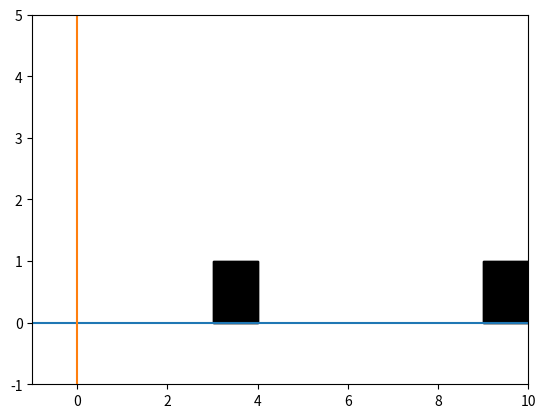

Write Python code to recreate this figure.
'''
moving boxes problem presented by... numberfile? 3blue1brown?
[redacted]
2/28/20
'''

import numpy as np
import matplotlib.pyplot as plt
import matplotlib.patches as rect
from matplotlib import animation

plt.close('all')

class box:
    def __init__(self, v0, mass, locX):
        self.velocity = v0
        self.mass = mass
        engy = self.energyFN()
        self.energy = engy
        self.loc = locX
        self.startLoc = locX
        self.shape = rect.Rectangle((self.loc,0),1,1,color = 'k')
        self.locList = []

    def energyFN(self):
        engy = 0.5*self.mass*self.velocity**2

        return engy

box1 = box(0, 1, 3)
box2 = box(-2, 10, 9)

axX = [-1,10]
axY = [0,0]

ax2Y = [-1,10]
ax2X = [0,0]

fig = plt.figure()
ax = plt.axes(xlim=(-1, 10), ylim=(-1, 5))


plt.plot(axX,axY)
plt.plot(ax2X,ax2Y)

dt = 0.01 #s
index = 0

while box2.loc <= 10:
    box1.locList.append(box1.loc)
    box2.locList.append(box2.loc)

    if box1.loc <= 0:
        box1.velocity = -1*box1.velocity
        box1.loc = box1.velocity * dt + box1.loc
        box2.loc = box2.velocity * dt + box2.loc
        index+=1

    elif box2.loc < box1.loc + 1:
        # collision 
        v1 = (box1.mass - box2.mass)/(box1.mass + box2.mass)*box1.velocity + (2*box2.mass)/(box1.mass +
                                                                                            box2.mass)*box2.velocity
        v2 = (box2.mass - box1.mass)/(box1.mass + box2.mass)*box2.velocity + (2*box1.mass)/(box1.mass +
                                                                                            box2.mass)*box1.velocity
        box1.velocity = v1
        box2.velocity = v2
        box1.loc = box1.velocity * dt + box1.loc
        box2.loc = box2.velocity * dt + box2.loc
        index += 1

    else:
        box1.loc = box1.velocity * dt + box1.loc
        box2.loc = box2.velocity * dt + box2.loc


print(str(index))

def init():
    # something that says the boxes moving needs to be updated each frame... and only the boxes... only two box objects?
    ax.add_patch(box1.shape)
    ax.add_patch(box2.shape)
    
    return box2.shape, box1.shape
    


def animate(i):
    
    box2.shape.set_xy([box2.locList[i],0])
    box1.shape.set_xy([box1.locList[i],0])
    
    return box2.shape, box1.shape,


anim = animation.FuncAnimation(fig, animate, init_func = init, frames = len(box1.locList), interval = 20, blit = True)



plt.show()
